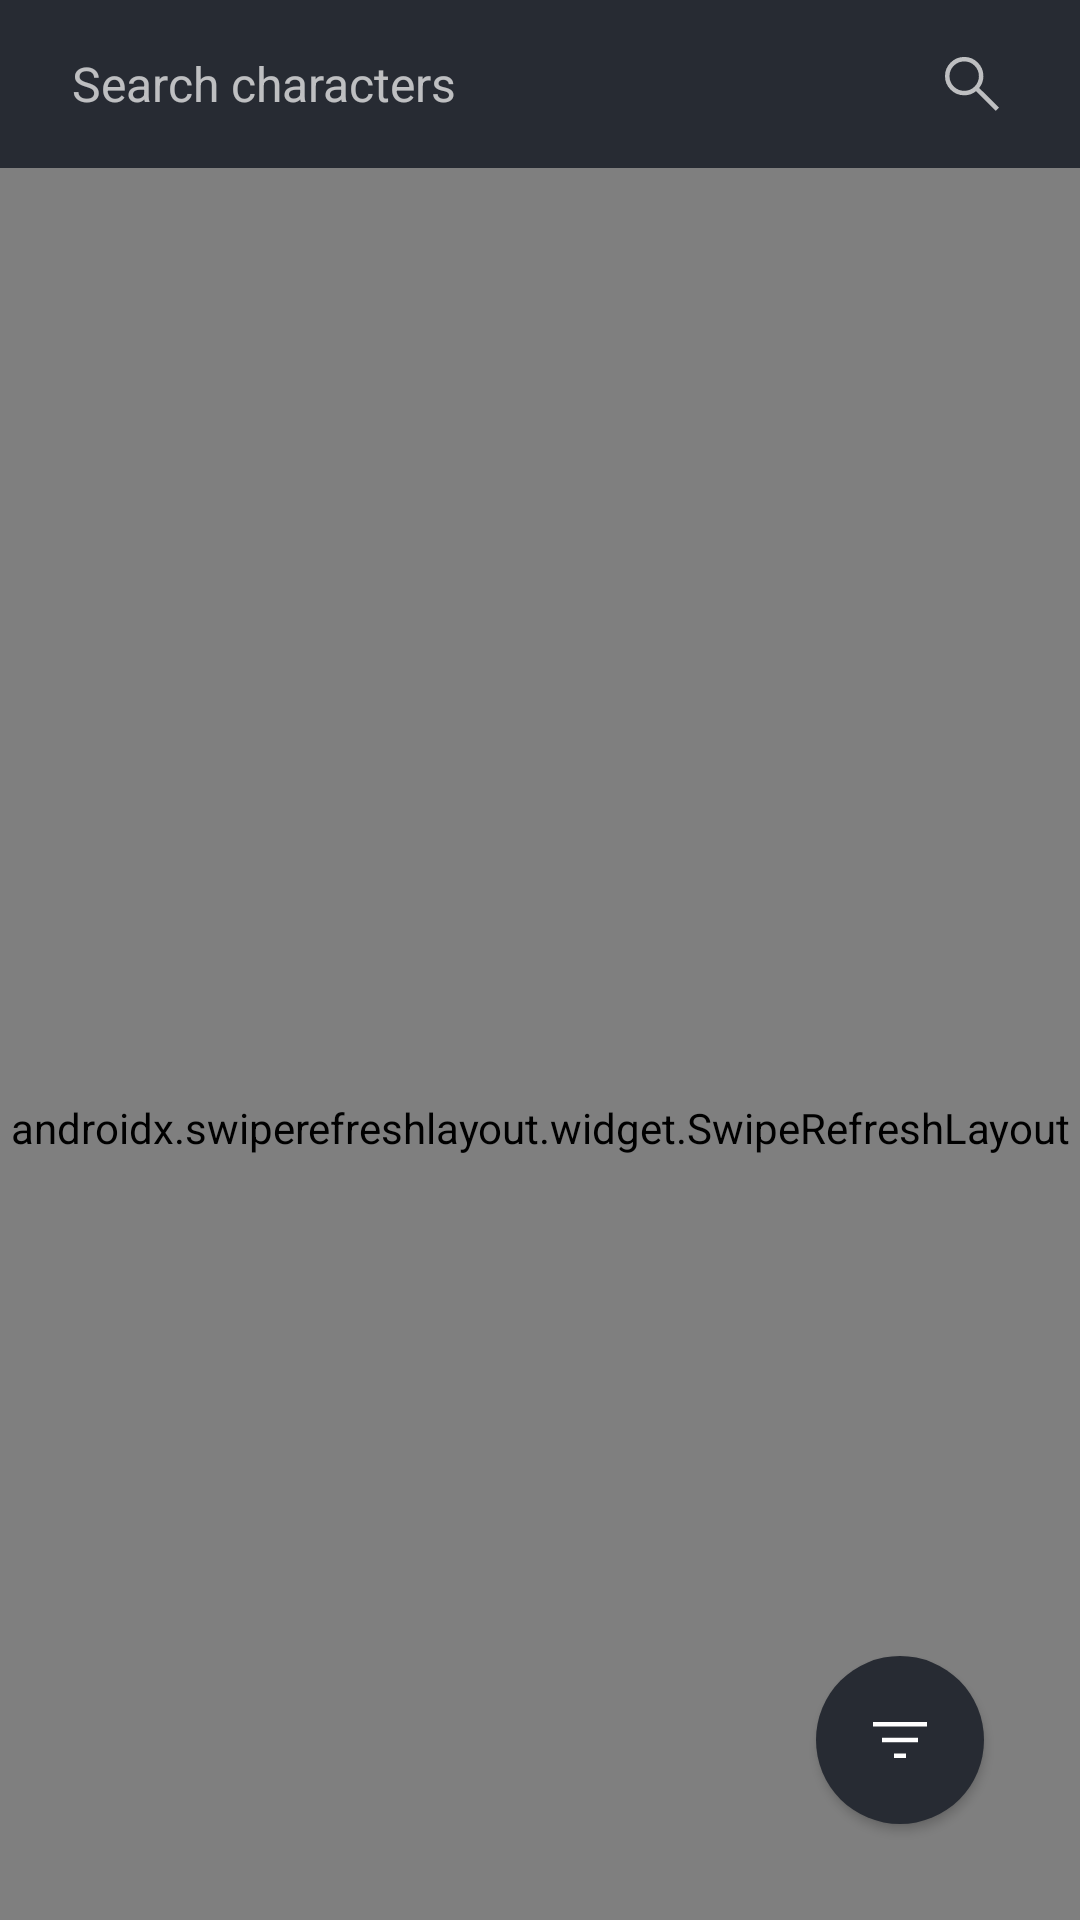

Here is an Android app screen rendered from its layout file. Give the layout XML and the strings, colors and styles it references.
<!-- AndroidManifest.xml: application theme splashScreenTheme -->
<!-- res/layout/fragment_characters.xml -->
<?xml version="1.0" encoding="utf-8"?>
<androidx.coordinatorlayout.widget.CoordinatorLayout xmlns:android="http://schemas.android.com/apk/res/android"
    xmlns:app="http://schemas.android.com/apk/res-auto"
    xmlns:tools="http://schemas.android.com/tools"
    android:layout_width="match_parent"
    android:layout_height="match_parent"
    android:background="@color/charade">

    <com.google.android.material.appbar.AppBarLayout
        android:id="@+id/appBarLayout"
        android:layout_width="match_parent"
        android:layout_height="wrap_content"
        android:fitsSystemWindows="true"
        android:theme="@style/ThemeOverlay.MaterialComponents.Dark.ActionBar"
        app:elevation="0dp"
        app:layout_constraintStart_toStartOf="parent"
        app:layout_constraintTop_toTopOf="parent"
        app:liftOnScroll="true">

        <androidx.appcompat.widget.Toolbar
            android:layout_width="match_parent"
            android:layout_height="wrap_content"
            app:contentInsetStart="0dp"
            app:layout_scrollFlags="scroll|enterAlways">

            <LinearLayout
                android:layout_width="match_parent"
                android:layout_height="wrap_content"
                android:background="@color/charade"
                android:orientation="horizontal"
                android:paddingHorizontal="8dp">

                <EditText
                    android:id="@+id/et_search"
                    android:layout_width="0dp"
                    android:layout_height="56dp"
                    android:layout_weight="1"
                    android:alpha="0.7"
                    android:background="@null"
                    android:gravity="center_vertical"
                    android:hint="@string/search_characters"
                    android:imeOptions="actionSearch"
                    android:inputType="textPersonName"
                    android:paddingStart="16dp"
                    android:paddingEnd="0dp"
                    android:singleLine="true"
                    android:textColor="@color/white"
                    android:textColorHint="@color/white"
                    android:textCursorDrawable="@drawable/et_cursor"
                    android:textSize="16sp"
                    tools:ignore="Autofill" />

                <FrameLayout
                    android:layout_width="56dp"
                    android:layout_height="56dp">

                    <ImageButton
                        android:id="@+id/b_clear"
                        android:layout_width="match_parent"
                        android:layout_height="match_parent"
                        android:alpha="0.7"
                        android:background="@color/charade"
                        android:visibility="gone"
                        app:srcCompat="@drawable/ic_close_24"
                        tools:ignore="ContentDescription,SpeakableTextPresentCheck" />

                    <ImageButton
                        android:id="@+id/b_search"
                        android:layout_width="match_parent"
                        android:layout_height="match_parent"
                        android:alpha="0.7"
                        android:background="@color/charade"
                        app:srcCompat="@drawable/ic_search_24"
                        tools:ignore="ContentDescription,SpeakableTextPresentCheck" />

                </FrameLayout>

            </LinearLayout>

        </androidx.appcompat.widget.Toolbar>

    </com.google.android.material.appbar.AppBarLayout>

    <FrameLayout
        android:layout_width="match_parent"
        android:layout_height="match_parent"
        android:background="@color/dark_gunmetal"
        app:layout_behavior="@string/appbar_scrolling_view_behavior">

        <androidx.swiperefreshlayout.widget.SwipeRefreshLayout
            android:id="@+id/swipeRefreshLayout"
            android:layout_width="match_parent"
            android:layout_height="match_parent"
            app:layout_constraintBottom_toBottomOf="parent"
            app:layout_constraintEnd_toEndOf="parent"
            app:layout_constraintStart_toStartOf="parent"
            app:layout_constraintTop_toTopOf="parent">

            <androidx.recyclerview.widget.RecyclerView
                android:id="@+id/recycler_view"
                android:layout_width="match_parent"
                android:layout_height="match_parent"
                android:clipToPadding="false"
                android:orientation="vertical"
                android:padding="8dp"
                tools:listitem="@layout/item_character" />

        </androidx.swiperefreshlayout.widget.SwipeRefreshLayout>

        <include
            android:id="@+id/load_state"
            layout="@layout/main_load_state"
            android:layout_width="match_parent"
            android:layout_height="wrap_content"
            android:layout_gravity="center"
            android:layout_marginBottom="56dp"
            app:layout_constraintBottom_toBottomOf="parent"
            app:layout_constraintEnd_toEndOf="parent"
            app:layout_constraintStart_toStartOf="parent"
            app:layout_constraintTop_toTopOf="parent" />

    </FrameLayout>

    <com.google.android.material.floatingactionbutton.FloatingActionButton
        android:id="@+id/fab_filter"
        android:layout_width="wrap_content"
        android:layout_height="wrap_content"
        android:layout_gravity="bottom|end"
        android:layout_marginEnd="32dp"
        android:layout_marginBottom="32dp"
        app:backgroundTint="@color/charade"
        app:borderWidth="0dp"
        app:elevation="2dp"
        app:srcCompat="@drawable/ic_filter_24"
        app:tint="@color/white"
        tools:ignore="ContentDescription,SpeakableTextPresentCheck,ImageContrastCheck" />

</androidx.coordinatorlayout.widget.CoordinatorLayout>
<!-- res/layout/item_character.xml (included above) -->
<?xml version="1.0" encoding="utf-8"?>
<androidx.cardview.widget.CardView xmlns:android="http://schemas.android.com/apk/res/android"
    xmlns:app="http://schemas.android.com/apk/res-auto"
    xmlns:tools="http://schemas.android.com/tools"
    android:layout_width="match_parent"
    android:layout_height="wrap_content"
    android:layout_margin="8dp"
    android:backgroundTint="@color/ship_gray"
    android:clipToPadding="false"
    android:padding="8dp"
    app:cardCornerRadius="16dp"
    app:cardElevation="0dp"
    tools:layout_width="170dp">

    <LinearLayout
        android:layout_width="match_parent"
        android:layout_height="wrap_content"
        android:orientation="vertical">

        <FrameLayout
            android:layout_width="match_parent"
            android:layout_height="170dp">

            <ImageView
                android:id="@+id/siv_image"
                android:layout_width="match_parent"
                android:layout_height="match_parent"
                android:contentDescription="@string/content_description_character_image"
                android:scaleType="centerCrop"
                tools:srcCompat="@tools:sample/backgrounds/scenic" />

            <LinearLayout
                android:layout_width="wrap_content"
                android:layout_height="wrap_content"
                android:layout_gravity="bottom|end"
                android:background="@drawable/background_character_status"
                android:gravity="center"
                android:orientation="horizontal"
                android:paddingVertical="4dp"
                android:paddingStart="12dp"
                android:paddingEnd="8dp">

                <View
                    android:id="@+id/v_status"
                    android:layout_width="8dp"
                    android:layout_height="8dp"
                    android:layout_marginEnd="8dp"
                    android:background="@drawable/background_character_circle_status"
                    android:backgroundTint="@color/unknown"
                    tools:ignore="TouchTargetSizeCheck,SpeakableTextPresentCheck" />

                <TextView
                    android:id="@+id/tv_status"
                    android:layout_width="wrap_content"
                    android:layout_height="wrap_content"
                    android:alpha="0.7"
                    android:includeFontPadding="false"
                    android:textColor="@color/white"
                    android:textSize="12sp"
                    tools:text="Status" />

            </LinearLayout>

        </FrameLayout>

        <TextView
            android:id="@+id/tv_name"
            android:layout_width="match_parent"
            android:layout_height="wrap_content"
            android:alpha="0.9"
            android:ellipsize="end"
            android:maxLines="2"
            android:includeFontPadding="false"
            android:gravity="center"
            android:paddingTop="16dp"
            android:textColor="@color/white"
            android:textSize="18sp"
            android:textStyle="bold"
            tools:text="Name" />

        <LinearLayout
            android:layout_width="match_parent"
            android:layout_height="wrap_content"
            android:orientation="horizontal"
            android:gravity="center"
            android:paddingHorizontal="16dp"
            android:paddingTop="2dp"
            android:paddingBottom="16dp">

            <TextView
                android:id="@+id/tv_gender"
                android:layout_width="wrap_content"
                android:layout_height="wrap_content"
                android:alpha="0.7"
                android:textColor="@color/white"
                android:textSize="12sp"
                tools:text="Gender" />

            <TextView
                android:layout_width="wrap_content"
                android:layout_height="wrap_content"
                android:alpha="0.7"
                android:includeFontPadding="false"
                android:text="@string/separator"
                android:textColor="@color/white"
                android:textSize="16sp" />

            <TextView
                android:id="@+id/tv_species"
                android:layout_width="wrap_content"
                android:layout_height="wrap_content"
                android:alpha="0.7"
                android:ellipsize="end"
                android:gravity="center"
                android:textColor="@color/white"
                android:textSize="12sp"
                tools:text="Species" />

        </LinearLayout>

    </LinearLayout>

</androidx.cardview.widget.CardView>
<!-- res/layout/main_load_state.xml (included above) -->
<?xml version="1.0" encoding="utf-8"?>
<LinearLayout xmlns:android="http://schemas.android.com/apk/res/android"
    xmlns:tools="http://schemas.android.com/tools"
    android:id="@+id/ll_main_loading_state"
    android:layout_width="match_parent"
    android:layout_height="match_parent"
    android:gravity="center"
    android:orientation="vertical"
    android:visibility="gone"
    tools:visibility="visible">

    <ImageView
        android:id="@+id/iv_icon"
        android:layout_width="164dp"
        android:layout_height="164dp"
        android:alpha="0.8"
        android:src="@drawable/ic_error_connection"
        tools:ignore="ContentDescription" />

    <TextView
        android:id="@+id/tv_load_error"
        android:layout_width="match_parent"
        android:layout_height="wrap_content"
        android:layout_marginHorizontal="32dp"
        android:layout_marginTop="16dp"
        android:alpha="0.7"
        android:gravity="center"
        android:textColor="@color/dead"
        android:textSize="22sp"
        android:textStyle="bold"
        tools:text="Error" />

    <TextView
        android:id="@+id/tv_load_error_info"
        android:layout_width="match_parent"
        android:layout_height="wrap_content"
        android:layout_marginHorizontal="32dp"
        android:layout_marginTop="8dp"
        android:alpha="0.5"
        android:gravity="center"
        android:textSize="16sp"
        tools:text="Error description" />

    <com.google.android.material.button.MaterialButton
        android:id="@+id/b_retry"
        style="@style/RetryButton"
        android:backgroundTint="@color/ship_gray"
        tools:ignore="TouchTargetSizeCheck,TextContrastCheck" />

</LinearLayout>
<!-- resources referenced by this layout -->
<resources>
  <color name="charade">#272b33</color>
  <color name="dark_gunmetal">#202329</color>
  <color name="dead">@color/red</color>
  <color name="ship_gray">#3c3e44</color>
  <color name="unknown">#4461CC</color>
  <color name="white">#FFFFFFFF</color>
  <!-- drawable background_character_circle_status (drawable) -->
  <?xml version="1.0" encoding="utf-8"?>
  <shape xmlns:android="http://schemas.android.com/apk/res/android">
      <corners
          android:radius="16dp" />
      <solid android:color="@color/dark_gunmetal" />
  </shape>
  <!-- drawable background_character_status (drawable) -->
  <?xml version="1.0" encoding="utf-8"?>
  <shape xmlns:android="http://schemas.android.com/apk/res/android">
      <corners
          android:topLeftRadius="16dp" />
      <solid android:color="@color/dark_gunmetal" />
  </shape>
  <!-- drawable et_cursor (drawable) -->
  <?xml version="1.0" encoding="utf-8"?>
  <shape xmlns:android="http://schemas.android.com/apk/res/android"     android:shape="rectangle" >
      <size android:width="2dp" />
      <solid android:color="@color/white"/>
      <corners
          android:bottomLeftRadius="10dp"
          android:bottomRightRadius="10dp"
          android:topLeftRadius="10dp"
          android:topRightRadius="10dp" />
  </shape>
  <!-- drawable ic_close_24 (drawable) -->
  <vector android:height="24dp" android:viewportHeight="960"
      android:viewportWidth="960" android:width="24dp" xmlns:android="http://schemas.android.com/apk/res/android">
      <path android:fillColor="@color/white" android:pathData="m249,753 l-42,-42 231,-231 -231,-231 42,-42 231,231 231,-231 42,42 -231,231 231,231 -42,42 -231,-231 -231,231Z"/>
  </vector>
  <!-- drawable ic_filter_24 (drawable) -->
  <vector android:height="24dp" android:viewportHeight="960"
      android:viewportWidth="960" android:width="24dp" xmlns:android="http://schemas.android.com/apk/res/android">
      <path android:fillColor="#FF000000" android:pathData="M400,720v-60h160v60L400,720ZM240,510v-60h480v60L240,510ZM120,300v-60h720v60L120,300Z"/>
  </vector>
  <!-- drawable ic_search_24 (drawable) -->
  <vector android:height="24dp" android:viewportHeight="960"
      android:viewportWidth="960" android:width="24dp" xmlns:android="http://schemas.android.com/apk/res/android">
      <path android:fillColor="@color/white" android:pathData="M796,839 L533,576q-30,26 -69.96,40.5T378,631q-108.16,0 -183.08,-75Q120,481 120,375t75,-181q75,-75 181.5,-75t181,75Q632,269 632,375.15 632,418 618,458q-14,40 -42,75l264,262 -44,44ZM377,571q81.25,0 138.13,-57.5T572,375q0,-81 -56.88,-138.5T377,179q-82.08,0 -139.54,57.5Q180,294 180,375t57.46,138.5Q294.92,571 377,571Z"/>
  </vector>
  <string name="content_description_character_image">Character image</string>
  <string name="search_characters">Search characters</string>
  <string name="separator"> | </string>
  <style name="splashScreenTheme" parent="Theme.MaterialComponents.DayNight.NoActionBar">
          <item name="android:windowBackground">@drawable/splash_image</item>
          <item name="android:statusBarColor">@color/bg</item>
          <item name="android:windowLightStatusBar">true</item>
      </style>
  <color name="red">#d63d2e</color>
  <color name="errorIcon">@color/star_dust</color>
  <string name="retry">Retry</string>
  <!-- drawable splash_image (drawable) -->
  <?xml version="1.0" encoding="utf-8"?>
  <layer-list xmlns:android="http://schemas.android.com/apk/res/android">
      <item android:drawable="@color/bg" />
      <item android:drawable="@drawable/ic_rick_and_morty" android:gravity="center" />
  </layer-list>
  <color name="bg">@color/white</color>
  <color name="star_dust">#a0a0a0</color>
</resources>
